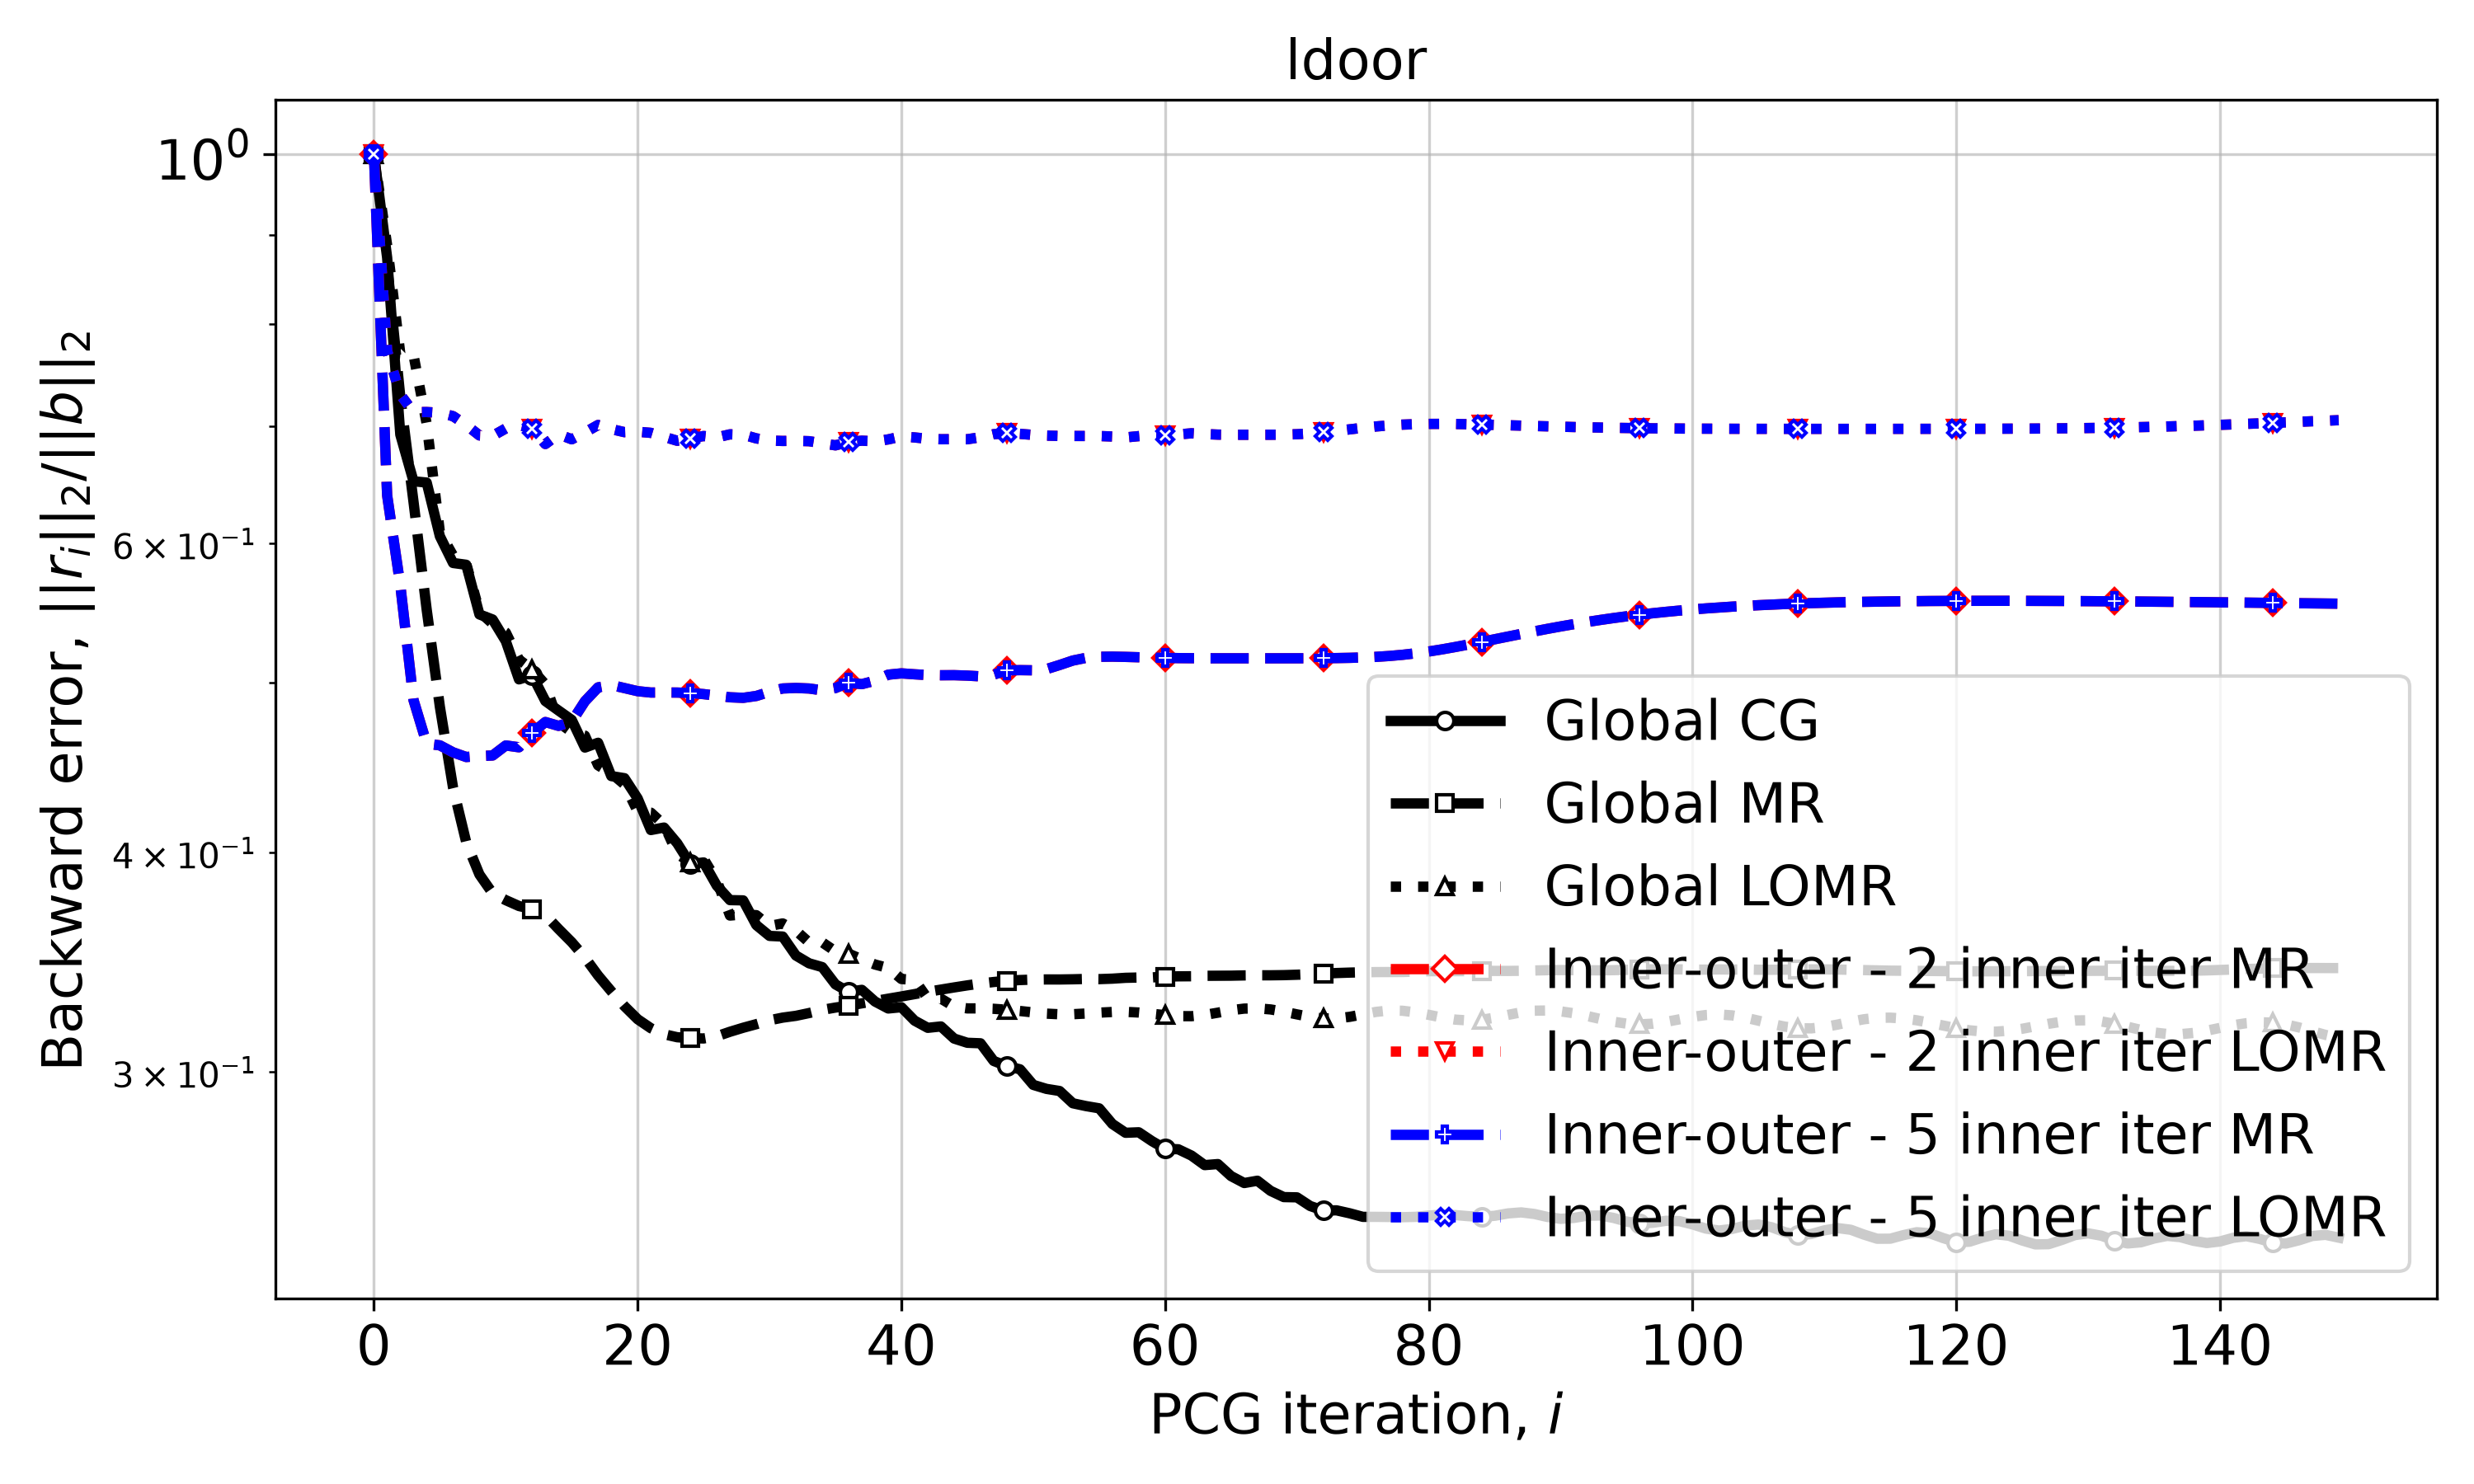

Values plotted in this chart, from the file beside it:
Iteration, Global CG, Global MR, Global LOMR, Inner-outer - 2 inner iter MR, Inner-outer - 2 inner iter LOMR, Inner-outer - 5 inner iter MR, Inner-outer - 5 inner iter LOMR
0, 1.0, 1.0, 1.0, 1.0, 1.0, 1.0, 1.0
1, 0.8732, 0.8632, 0.8875, 0.6393, 0.7725, 0.6393, 0.7725
2, 0.6922, 0.7272, 0.7696, 0.568, 0.7296, 0.568, 0.7296
3, 0.6512, 0.6339, 0.7684, 0.4887, 0.7129, 0.4887, 0.7129
4, 0.6501, 0.5502, 0.702, 0.4615, 0.7131, 0.4615, 0.7131
5, 0.6058, 0.4844, 0.6091, 0.4605, 0.7123, 0.4605, 0.7123
6, 0.5849, 0.4356, 0.5907, 0.4563, 0.7092, 0.4563, 0.7092
7, 0.5836, 0.4055, 0.5844, 0.4535, 0.701, 0.4535, 0.701
8, 0.5468, 0.3887, 0.5487, 0.4541, 0.6915, 0.4541, 0.6915
9, 0.5432, 0.3792, 0.5401, 0.4544, 0.6911, 0.4544, 0.6911
10, 0.528, 0.3758, 0.534, 0.4604, 0.6979, 0.4604, 0.6979
11, 0.5021, 0.373, 0.5153, 0.4593, 0.7009, 0.4593, 0.7009
12, 0.5049, 0.3715, 0.5087, 0.4681, 0.6979, 0.4681, 0.6979
13, 0.488, 0.3686, 0.4988, 0.4748, 0.6837, 0.4748, 0.6837
14, 0.482, 0.3619, 0.4745, 0.4724, 0.6926, 0.4724, 0.6926
15, 0.4761, 0.3557, 0.4686, 0.475, 0.688, 0.475, 0.688
16, 0.4591, 0.3486, 0.4664, 0.4879, 0.6942, 0.4879, 0.6942
17, 0.4621, 0.3405, 0.4486, 0.4969, 0.7011, 0.4969, 0.7011
18, 0.4423, 0.3335, 0.4439, 0.4984, 0.6973, 0.4984, 0.6973
19, 0.4411, 0.327, 0.4374, 0.4964, 0.6945, 0.4964, 0.6945
20, 0.4295, 0.3215, 0.4223, 0.4944, 0.6949, 0.4944, 0.6949
21, 0.4121, 0.3177, 0.4216, 0.4935, 0.6939, 0.4935, 0.6939
22, 0.4134, 0.3152, 0.4149, 0.4936, 0.6903, 0.4936, 0.6903
23, 0.405, 0.314, 0.3994, 0.4935, 0.6867, 0.4935, 0.6867
24, 0.394, 0.3136, 0.3949, 0.4932, 0.6888, 0.4932, 0.6888
25, 0.3949, 0.3135, 0.3968, 0.4925, 0.691, 0.4925, 0.691
26, 0.3831, 0.3144, 0.3856, 0.4915, 0.6897, 0.4915, 0.6897
27, 0.3759, 0.3162, 0.3683, 0.4905, 0.6925, 0.4905, 0.6925
28, 0.3757, 0.3179, 0.3689, 0.4901, 0.6922, 0.4901, 0.6922
29, 0.3637, 0.3194, 0.3685, 0.4913, 0.6888, 0.4913, 0.6888
30, 0.3586, 0.3211, 0.3633, 0.494, 0.6869, 0.494, 0.6869
31, 0.3583, 0.3222, 0.3646, 0.4962, 0.6865, 0.4962, 0.6865
32, 0.3495, 0.3229, 0.3611, 0.4965, 0.6866, 0.4965, 0.6866
33, 0.346, 0.3241, 0.3556, 0.4961, 0.6863, 0.4961, 0.6863
34, 0.3442, 0.3255, 0.3556, 0.495, 0.6844, 0.495, 0.6844
35, 0.3365, 0.3264, 0.3514, 0.4964, 0.6826, 0.4964, 0.6826
36, 0.3333, 0.3273, 0.3504, 0.4999, 0.6856, 0.4999, 0.6856
37, 0.3341, 0.3283, 0.3478, 0.499, 0.6868, 0.499, 0.6868
38, 0.329, 0.3293, 0.3454, 0.5012, 0.6862, 0.5012, 0.6862
39, 0.3261, 0.3303, 0.3439, 0.5052, 0.6879, 0.5052, 0.6879
40, 0.3266, 0.3312, 0.3389, 0.5061, 0.6906, 0.5061, 0.6906
41, 0.3209, 0.3323, 0.3385, 0.5055, 0.6897, 0.5055, 0.6897
42, 0.3179, 0.3333, 0.3303, 0.5049, 0.6885, 0.5049, 0.6885
43, 0.3185, 0.3342, 0.3303, 0.5048, 0.6881, 0.5048, 0.6881
44, 0.3134, 0.3352, 0.3269, 0.5049, 0.6881, 0.5049, 0.6881
45, 0.3117, 0.3361, 0.3261, 0.5046, 0.6881, 0.5046, 0.6881
46, 0.3115, 0.3369, 0.3261, 0.5041, 0.6898, 0.5041, 0.6898
47, 0.3044, 0.3376, 0.3259, 0.5053, 0.6926, 0.5053, 0.6926
48, 0.3023, 0.3381, 0.3255, 0.5081, 0.6936, 0.5081, 0.6936
49, 0.301, 0.3385, 0.325, 0.5082, 0.6929, 0.5082, 0.6929
50, 0.295, 0.3387, 0.3244, 0.5081, 0.692, 0.5081, 0.692
51, 0.2934, 0.3387, 0.3239, 0.5089, 0.6913, 0.5089, 0.6913
52, 0.2926, 0.3387, 0.3236, 0.5117, 0.691, 0.5117, 0.691
53, 0.2879, 0.3388, 0.3236, 0.5147, 0.691, 0.5147, 0.691
54, 0.2869, 0.3389, 0.3239, 0.5165, 0.691, 0.5165, 0.691
55, 0.286, 0.3389, 0.3243, 0.5172, 0.691, 0.5172, 0.691
56, 0.2802, 0.3391, 0.3246, 0.5173, 0.6905, 0.5173, 0.6905
57, 0.277, 0.3394, 0.3246, 0.5172, 0.6897, 0.5172, 0.6897
58, 0.2772, 0.3396, 0.3243, 0.5169, 0.6909, 0.5169, 0.6909
59, 0.274, 0.3396, 0.3238, 0.5167, 0.6919, 0.5167, 0.6919
... 90 more rows
